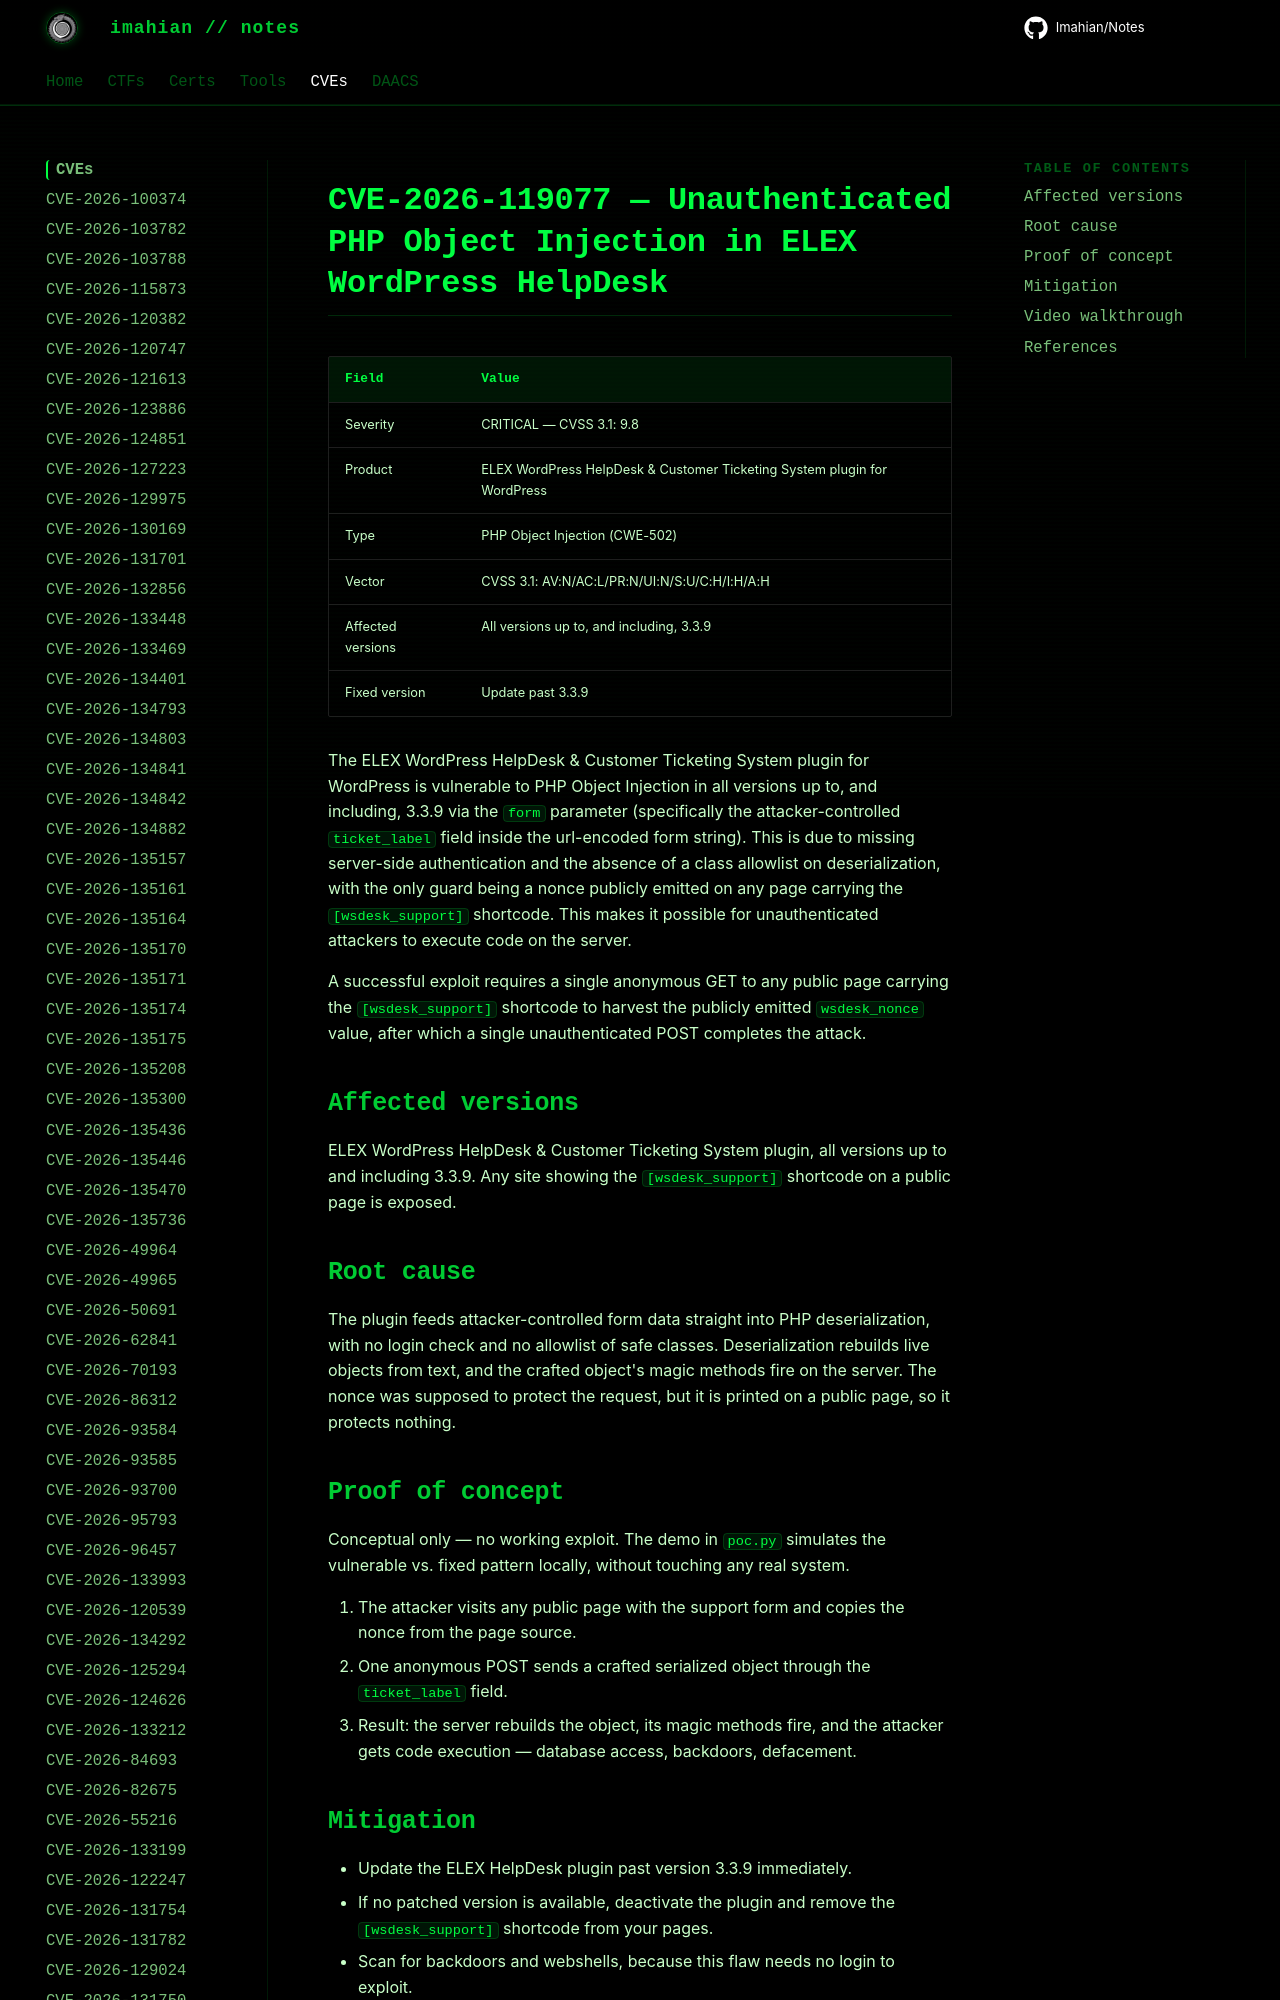

repository: Imahian/Notes · page: CVEs/CVE-2026-119077/index.html · generator: mkdocs

# CVE-2026-119077 — Unauthenticated PHP Object Injection in ELEX WordPress HelpDesk

| Field | Value |
|---|---|
| Severity | CRITICAL — CVSS 3.1: 9.8 |
| Product | ELEX WordPress HelpDesk & Customer Ticketing System plugin for WordPress |
| Type | P
